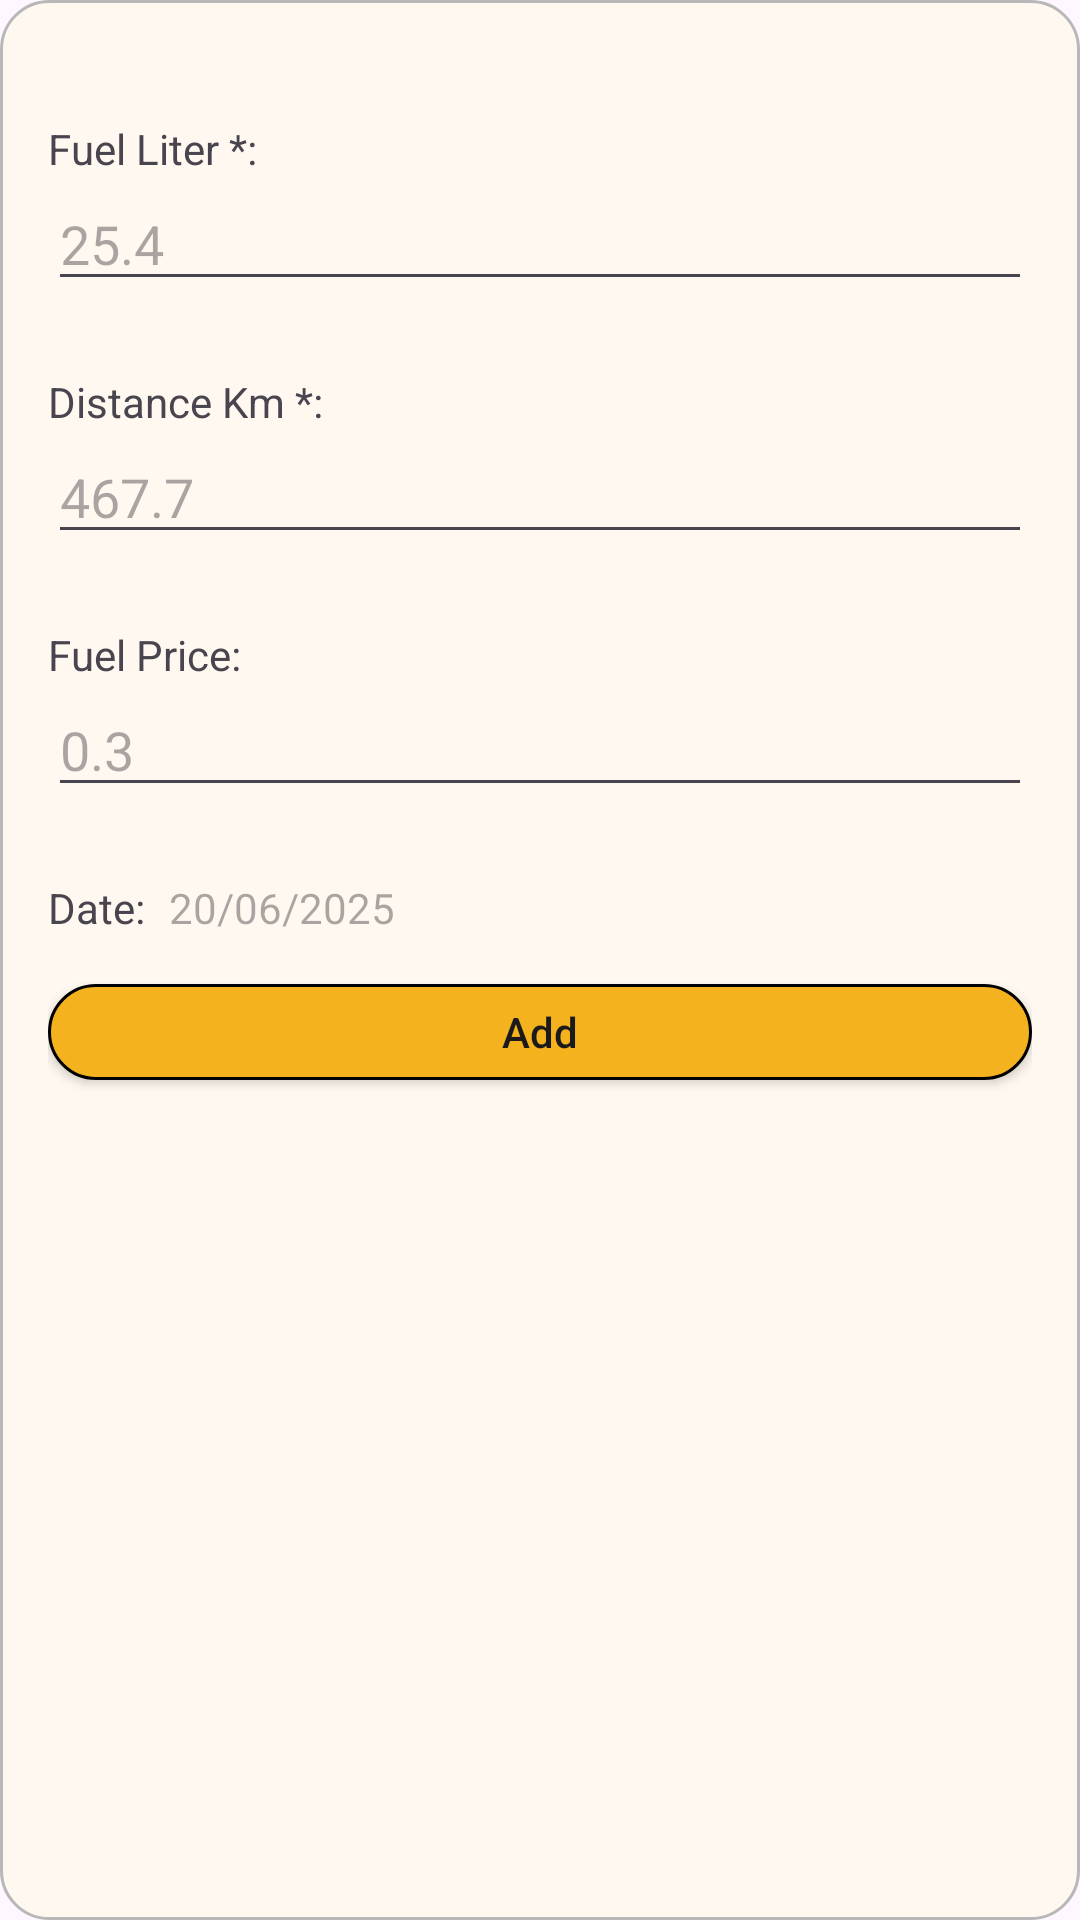

The Android layout XML behind this screen, and the referenced resources:
<!-- AndroidManifest.xml: application theme Theme.FuelLog -->
<!-- res/layout/dialog_add_fuel_consumption.xml -->
<?xml version="1.0" encoding="utf-8"?>
<LinearLayout xmlns:android="http://schemas.android.com/apk/res/android"
    android:layout_width="match_parent"
    android:layout_height="wrap_content"
    android:orientation="vertical"
    style="@style/dialogStyle">

    <ImageView
        android:id="@+id/close_btn_iv"
        android:layout_width="@dimen/close_btn_size"
        android:layout_height="@dimen/close_btn_size"
        android:layout_gravity="end"
        android:src="@drawable/icon_cancel"/>

    <TextView
        android:layout_width="match_parent"
        android:layout_height="wrap_content"
        android:text="@string/fuel_liter_"/>

    <EditText
        android:id="@+id/fuel_et"
        android:layout_width="match_parent"
        android:layout_height="wrap_content"
        android:inputType="number|numberDecimal|numberSigned"
        android:hint="25.4"/>

    <TextView
        android:layout_width="match_parent"
        android:layout_height="wrap_content"
        android:layout_marginTop="24dp"
        android:text="@string/distance_km_"/>

    <EditText
        android:id="@+id/distance_et"
        android:layout_width="match_parent"
        android:layout_height="wrap_content"
        android:inputType="number|numberDecimal|numberSigned"
        android:hint="467.7"/>

    <TextView
        android:layout_width="match_parent"
        android:layout_height="wrap_content"
        android:layout_marginTop="24dp"
        android:text="@string/fuel_price_"/>

    <EditText
        android:id="@+id/fuel_price_et"
        android:layout_width="match_parent"
        android:layout_height="wrap_content"
        android:inputType="number|numberDecimal|numberSigned"
        android:hint="0.3"/>

    <LinearLayout
        android:layout_width="match_parent"
        android:layout_height="wrap_content"
        android:layout_marginTop="24dp"
        android:orientation="horizontal">

        <TextView
            android:layout_width="wrap_content"
            android:layout_height="wrap_content"
            android:text="@string/date_"/>

        <TextView
            android:id="@+id/date_picker_tv"
            android:layout_width="match_parent"
            android:layout_height="wrap_content"
            android:layout_marginStart="8dp"
            android:hint="20/06/2025"/>

    </LinearLayout>

    <androidx.appcompat.widget.AppCompatButton
        android:id="@+id/add_btn"
        android:layout_width="match_parent"
        android:layout_height="32dp"
        android:layout_marginTop="16dp"
        style="@style/access_btn_style"
        android:text="@string/add"/>

</LinearLayout>
<!-- resources referenced by this layout -->
<resources>
  <dimen name="close_btn_size">24dp</dimen>
  <string name="add">Add</string>
  <string name="date_">Date:</string>
  <string name="distance_km_">Distance Km *:</string>
  <string name="fuel_liter_">Fuel Liter *:</string>
  <string name="fuel_price_">Fuel Price:</string>
  <style name="access_btn_style">
          <item name="android:background">@drawable/style_access_btn</item>
          <item name="android:textAllCaps">false</item>
          <item name="android:padding">4dp</item>
          <item name="android:textColor">@color/main_text_primary</item>
      </style>
  <style name="dialogStyle">
          <item name="android:background">@drawable/style_dialog</item>
          <item name="android:padding">16dp</item>
      </style>
  <style name="Theme.FuelLog" parent="Base.Theme.FuelLog" />
  <!-- drawable style_access_btn (drawable) -->
  <?xml version="1.0" encoding="utf-8"?>
  <shape xmlns:android="http://schemas.android.com/apk/res/android">
      <corners android:radius="16dp"/>
      <stroke android:width="1dp" android:color="@color/black"/>
      <solid android:color="@color/access"/>
  </shape>
  <color name="main_text_primary">#1A1A1A</color>
  <!-- drawable style_dialog (drawable) -->
  <?xml version="1.0" encoding="utf-8"?>
  <shape xmlns:android="http://schemas.android.com/apk/res/android">
      <corners android:radius="@dimen/dialog_corner_radius"/>
      <stroke android:color="@color/gray_medium" android:width="1dp"/>
      <solid android:color="@color/colorPrimary"/>
  </shape>
  <style name="Base.Theme.FuelLog" parent="Theme.Material3.DayNight.NoActionBar">
          
          <item name="colorPrimary">@color/dark_background</item>
      </style>
  <color name="black">#FF000000</color>
  <color name="access">#F4B21F</color>
  <dimen name="dialog_corner_radius">16dp</dimen>
  <color name="gray_medium">#B8B8B8</color>
  <color name="colorPrimary">@color/light_background</color>
  <color name="dark_background">#1A1A1A</color>
  <color name="light_background">#FFF8F0</color>
</resources>
